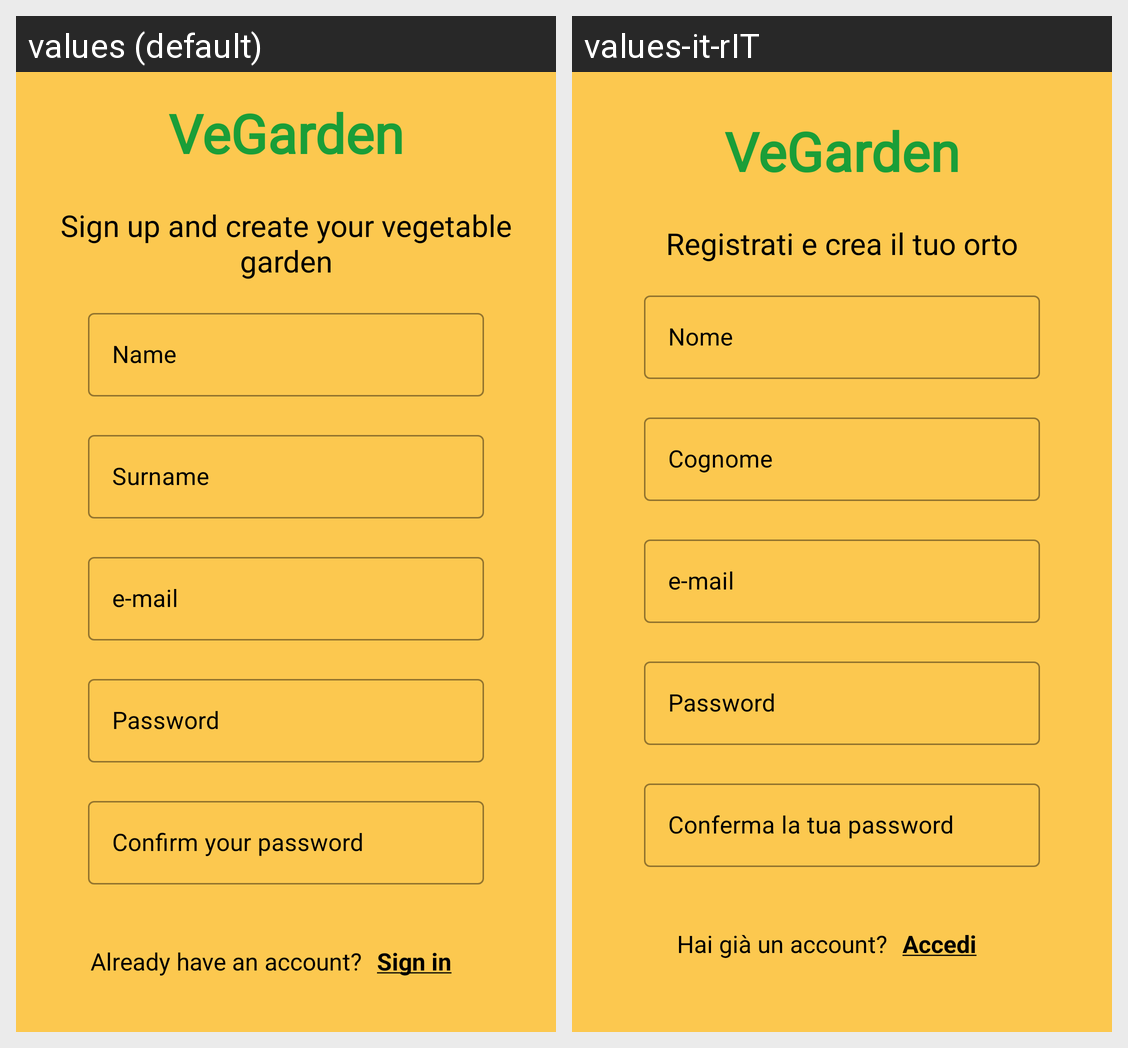

Here is an Android app screen in its default locale and in the app's own translations. Write out the translated-string differences for the strings that appear on this screen.
Android screen res/layout/activity_signup.xml rendered under 2 locales, left to right: values (default), values-it-rIT. Device: Nexus 5 (rendered at 1080×1920; each locale shown at half size, 540×960, under a caption strip naming it); theme Theme.VeGarden.NoActionBar.
Strings drawn on this screen, with the default value and each locale's value (text and hints the layout hard-codes, and strings that could not be matched under every locale, appear in the picture but are not listed):

app_name
  values: VeGarden
  values-it-rIT: VeGarden

signup_hint
  values: Sign up and create your vegetable garden
  values-it-rIT: Registrati e crea il tuo orto

already_have_an_account
  values: Already have an account?
  values-it-rIT: Hai già un account?

sign_in_ul
  values: Sign in
  values-it-rIT: Accedi
